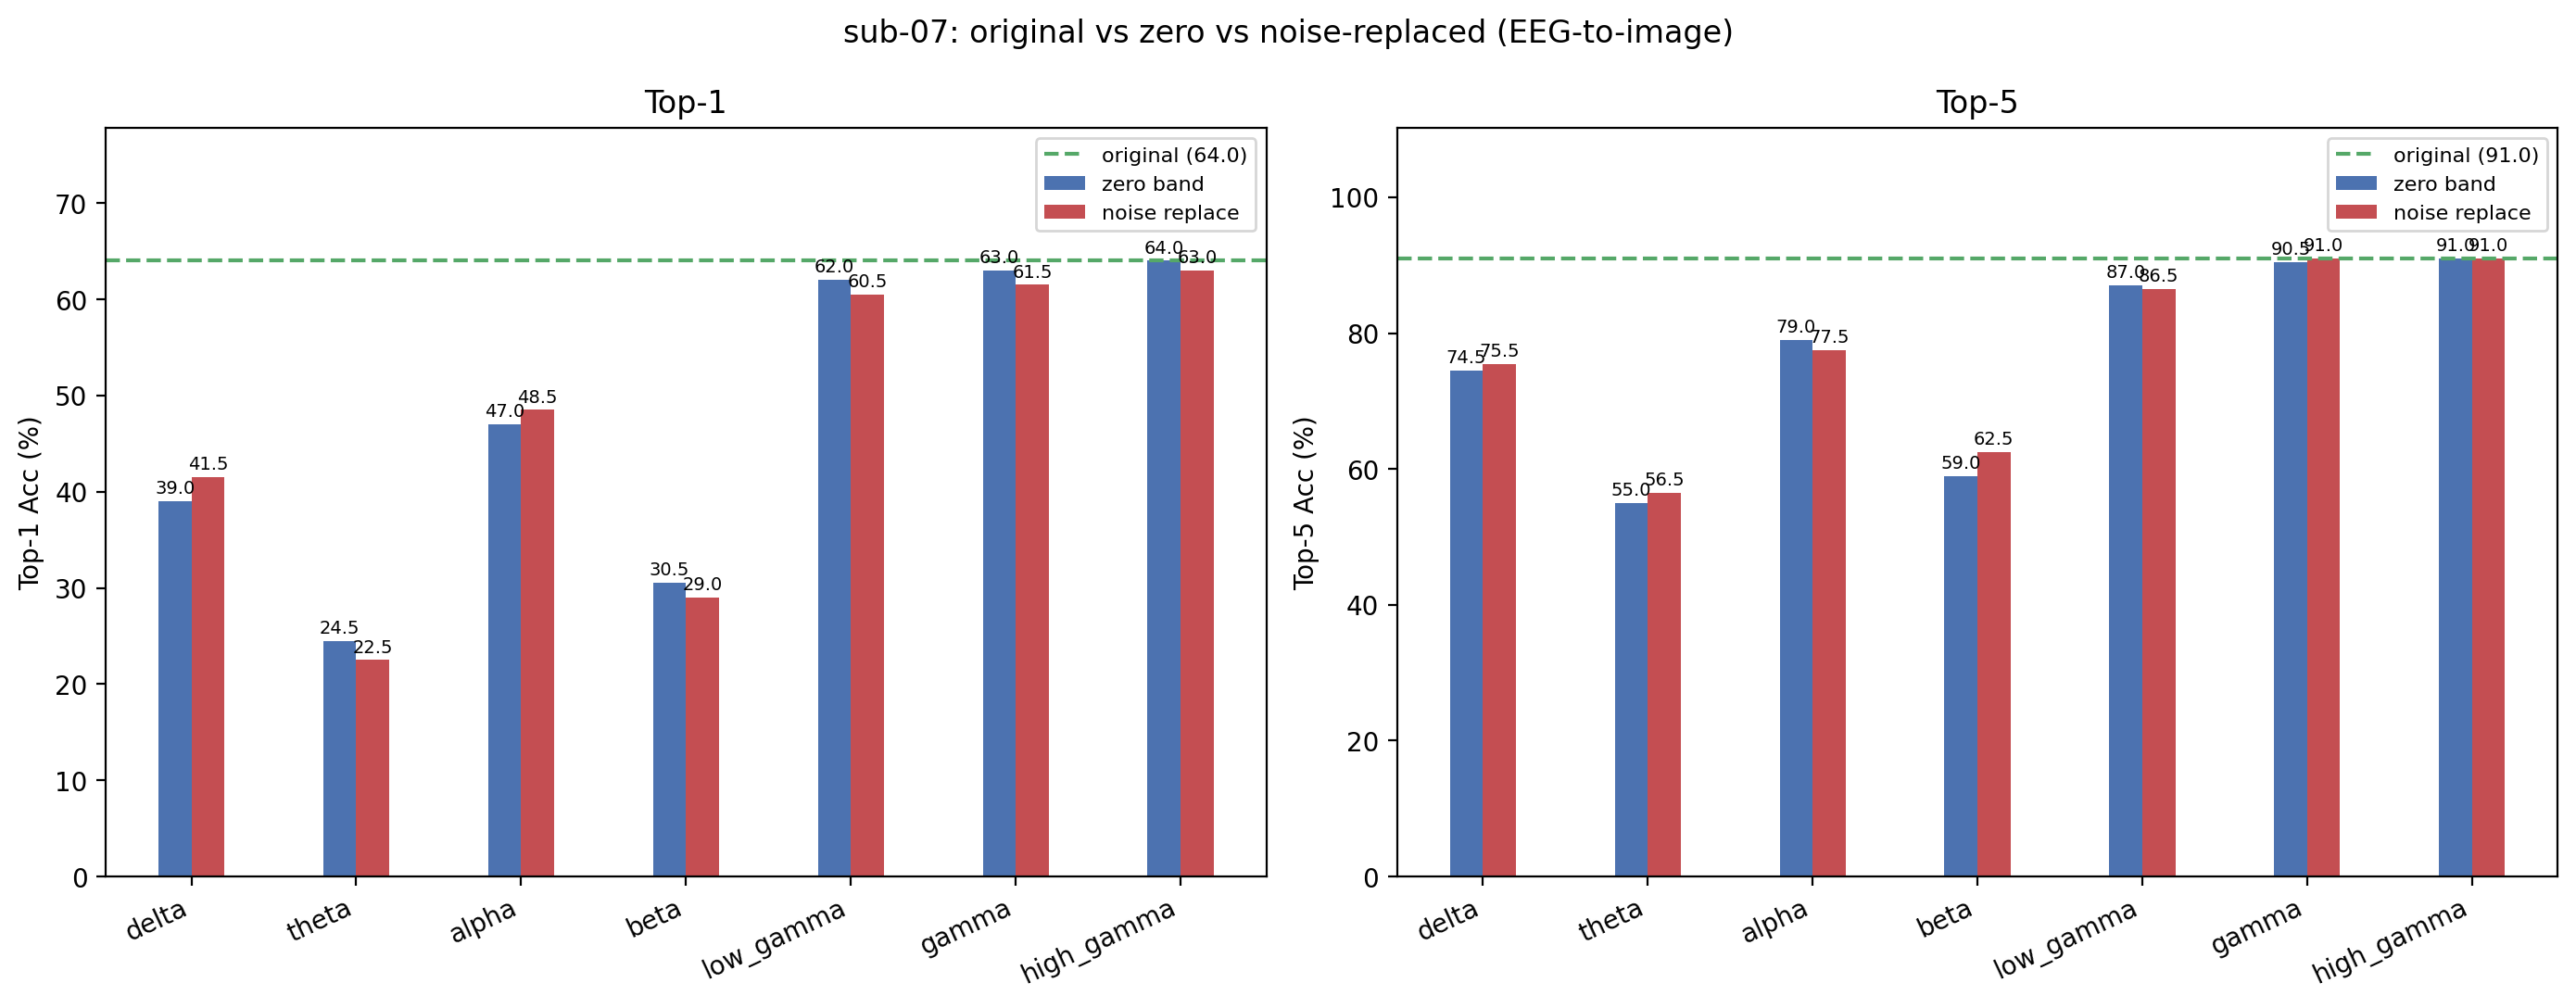

Data behind this chart, as committed beside it:
condition, band, top1, top5, n, delta_top1, delta_top5
original, , 64, 91, 200, +0.0000, +0.0000
zero_delta, delta, 39, 74.5, 200, -25, -16.5
noise_delta, delta, 41.5, 75.5, 200, -22.5, -15.5
zero_theta, theta, 24.5, 55, 200, -39.5, -36
noise_theta, theta, 22.5, 56.5, 200, -41.5, -34.5
zero_alpha, alpha, 47, 79, 200, -17, -12
noise_alpha, alpha, 48.5, 77.5, 200, -15.5, -13.5
zero_beta, beta, 30.5, 59, 200, -33.5, -32
noise_beta, beta, 29, 62.5, 200, -35, -28.5
zero_low_gamma, low_gamma, 62, 87, 200, -2, -4
noise_low_gamma, low_gamma, 60.5, 86.5, 200, -3.5, -4.5
zero_gamma, gamma, 63, 90.5, 200, -1, -0.5000
noise_gamma, gamma, 61.5, 91, 200, -2.5, +0.0000
zero_high_gamma, high_gamma, 64, 91, 200, +0.0000, +0.0000
noise_high_gamma, high_gamma, 63, 91, 200, -1, +0.0000
